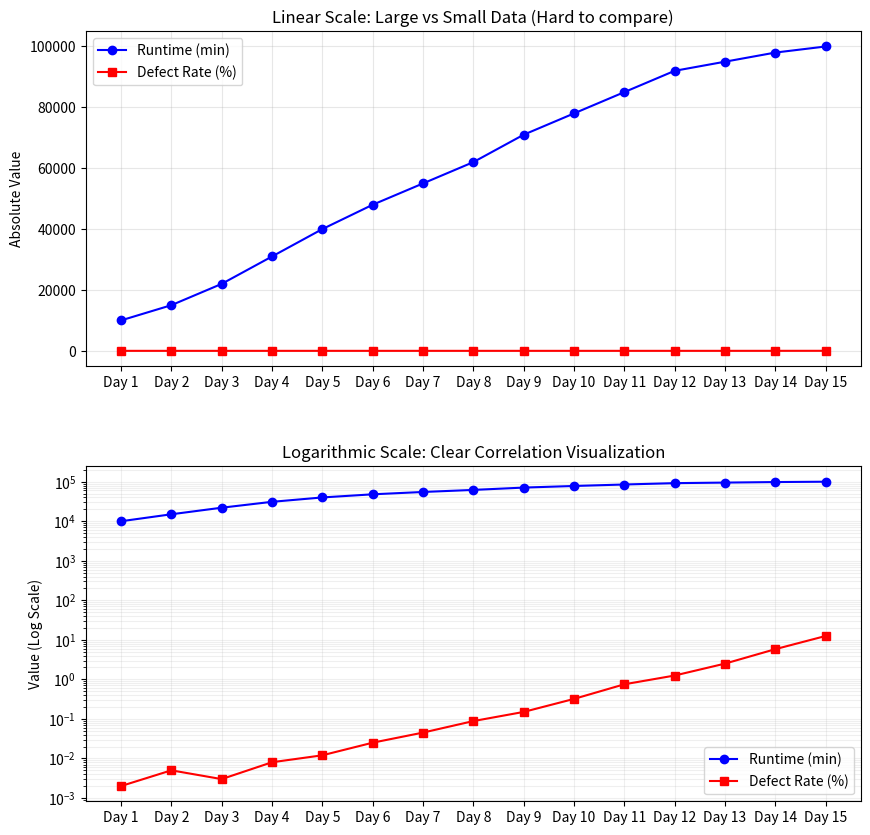

Write the Python code that produced this figure.
import matplotlib.pyplot as plt
import pandas as pd
import numpy as np

# 1. 시뮬레이션 데이터 생성 (실제 현장에서는 엑셀/CSV 파일을 불러오게 됩니다)
# 가동 시간(Runtime)은 수만 단위, 불량률(Defect Rate)은 0.001 단위의 미세 수치입니다.
data = {
    'Day': [f'Day {i+1}' for i in range(15)],
    'Runtime_Min': [10000, 15000, 22000, 31000, 40000, 48000, 55000, 62000, 71000, 78000, 85000, 92000, 95000, 98000, 100000],
    'Defect_Rate_Pct': [0.002, 0.005, 0.003, 0.008, 0.012, 0.025, 0.045, 0.088, 0.150, 0.320, 0.750, 1.250, 2.500, 5.800, 12.500]
}

df = pd.DataFrame(data)

# 2. 시각화 설정 (한 화면에 두 가지 스케일 비교)
fig, (ax1, ax2) = plt.subplots(2, 1, figsize=(10, 10))
plt.subplots_adjust(hspace=0.3)

# --- 첫 번째 그래프: 일반 스케일 (Linear Scale) ---
# 불량률이 너무 작아서 바닥에 붙어 보이며, 추이를 확인하기 어렵습니다.
ax1.plot(df['Day'], df['Runtime_Min'], color='blue', marker='o', label='Runtime (min)')
ax1.plot(df['Day'], df['Defect_Rate_Pct'], color='red', marker='s', label='Defect Rate (%)')
ax1.set_title('Linear Scale: Large vs Small Data (Hard to compare)')
ax1.set_ylabel('Absolute Value')
ax1.legend()
ax1.grid(True, alpha=0.3)

# --- 두 번째 그래프: 로그 스케일 (Logarithmic Scale) ---
# 로그 스케일을 적용하면 큰 수치와 미세 수치를 동일 평면에서 명확히 비교할 수 있습니다.
ax2.plot(df['Day'], df['Runtime_Min'], color='blue', marker='o', label='Runtime (min)')
ax2.plot(df['Day'], df['Defect_Rate_Pct'], color='red', marker='s', label='Defect Rate (%)')
ax2.set_yscale('log')  # 핵심 코드: Y축을 로그 스케일로 변환
ax2.set_title('Logarithmic Scale: Clear Correlation Visualization')
ax2.set_ylabel('Value (Log Scale)')
ax2.legend()
ax2.grid(True, which="both", ls="-", alpha=0.2)

# 3. 분석 결과 출력
print("--- Manufacturing Data Analysis ---")
print(df.describe())
print("\n[Insight] As runtime approaches 100,000 min, defect rates show exponential growth.")

plt.show()
